The GitHub repository gtmray/gesture_controlled_gaming contains a labelled image folder "Data" with 3 categories: down, left, right. Examples follow, each with its label.

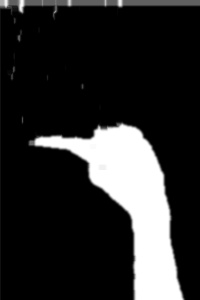
Label: left

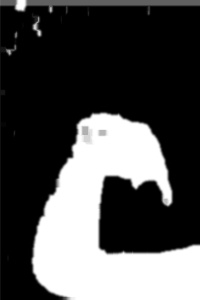
Label: down

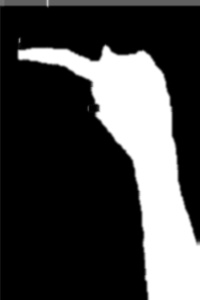
Label: left

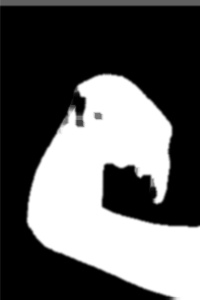
Label: down

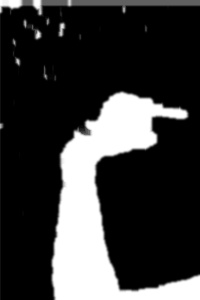
Label: right

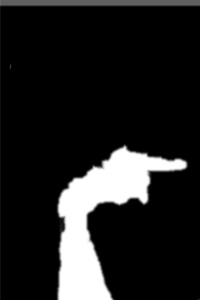
Label: right
